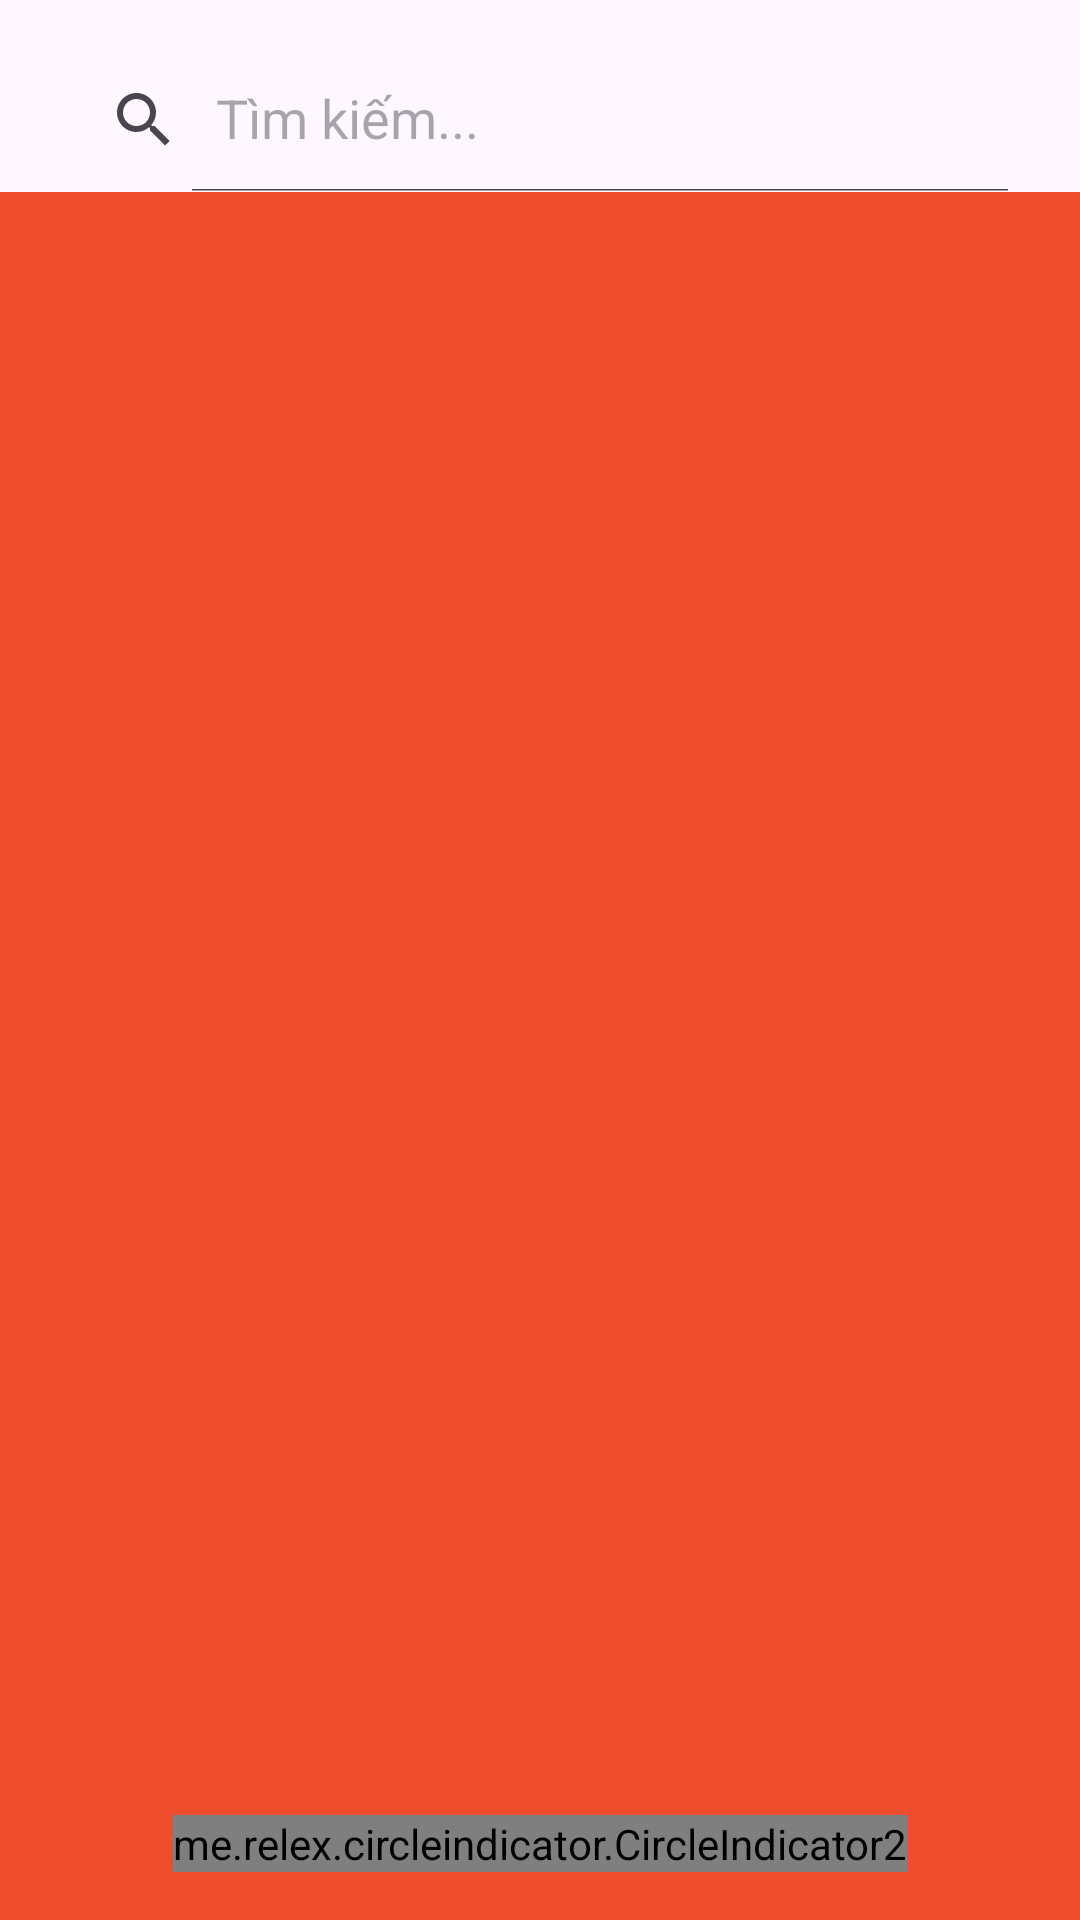

Layout XML and referenced resources for this Android screen:
<!-- AndroidManifest.xml: application theme Theme.ViewFlipper_viewpager_Fragment -->
<!-- res/layout/activity_recycler_view_main.xml -->
<?xml version="1.0" encoding="utf-8"?>
<androidx.constraintlayout.widget.ConstraintLayout xmlns:android="http://schemas.android.com/apk/res/android"
    xmlns:app="http://schemas.android.com/apk/res-auto"
    xmlns:tools="http://schemas.android.com/tools"
    android:id="@+id/main"
    android:layout_width="match_parent"
    android:layout_height="match_parent"
    tools:context=".activity.RecyclerViewMainActivity">

    
    <androidx.appcompat.widget.SearchView
        android:id="@+id/searchView"
        android:layout_width="0dp"
        android:layout_height="wrap_content"
        android:layout_margin="16dp"
        app:layout_constraintTop_toTopOf="parent"
        app:layout_constraintStart_toStartOf="parent"
        app:layout_constraintEnd_toEndOf="parent"
        app:queryHint="Tìm kiếm..."
        app:iconifiedByDefault="false"
        />

    
    <androidx.recyclerview.widget.RecyclerView
        android:id="@+id/rcIcon"
        android:layout_width="0dp"
        android:layout_height="0dp"
        android:padding="8dp"
        app:layout_constraintTop_toBottomOf="@id/searchView"
        app:layout_constraintBottom_toBottomOf="parent"
        app:layout_constraintStart_toStartOf="parent"
        app:layout_constraintEnd_toEndOf="parent"
        android:clipToPadding="false"
        android:background="#ee4e2e"/>
    <me.relex.circleindicator.CircleIndicator2
        android:id="@+id/indicator"
        android:layout_width="wrap_content"
        android:layout_height="wrap_content"
        app:layout_constraintBottom_toBottomOf="parent"
        app:layout_constraintStart_toStartOf="parent"
        app:layout_constraintEnd_toEndOf="parent"
        android:layout_marginBottom="16dp"/>

</androidx.constraintlayout.widget.ConstraintLayout>
<!-- resources referenced by this layout -->
<resources>
  <style name="Theme.ViewFlipper_viewpager_Fragment" parent="Base.Theme.ViewFlipper_viewpager_Fragment" />
  <style name="Base.Theme.ViewFlipper_viewpager_Fragment" parent="Theme.Material3.DayNight.NoActionBar">
          
          <item name="android:windowSplashScreenBackground">@color/black</item>
  
          
          <item name="android:windowSplashScreenAnimatedIcon">@drawable/nike</item>
  
          
          <item name="android:windowSplashScreenAnimationDuration">500</item>
      </style>
  <!-- drawable nike: png bitmap (drawable, 273 bytes) -->
  <!-- not gathered from this repository: default colours our renderer supplied (Android Studio template values) -->
  <color name="black">#FF000000</color>
</resources>
